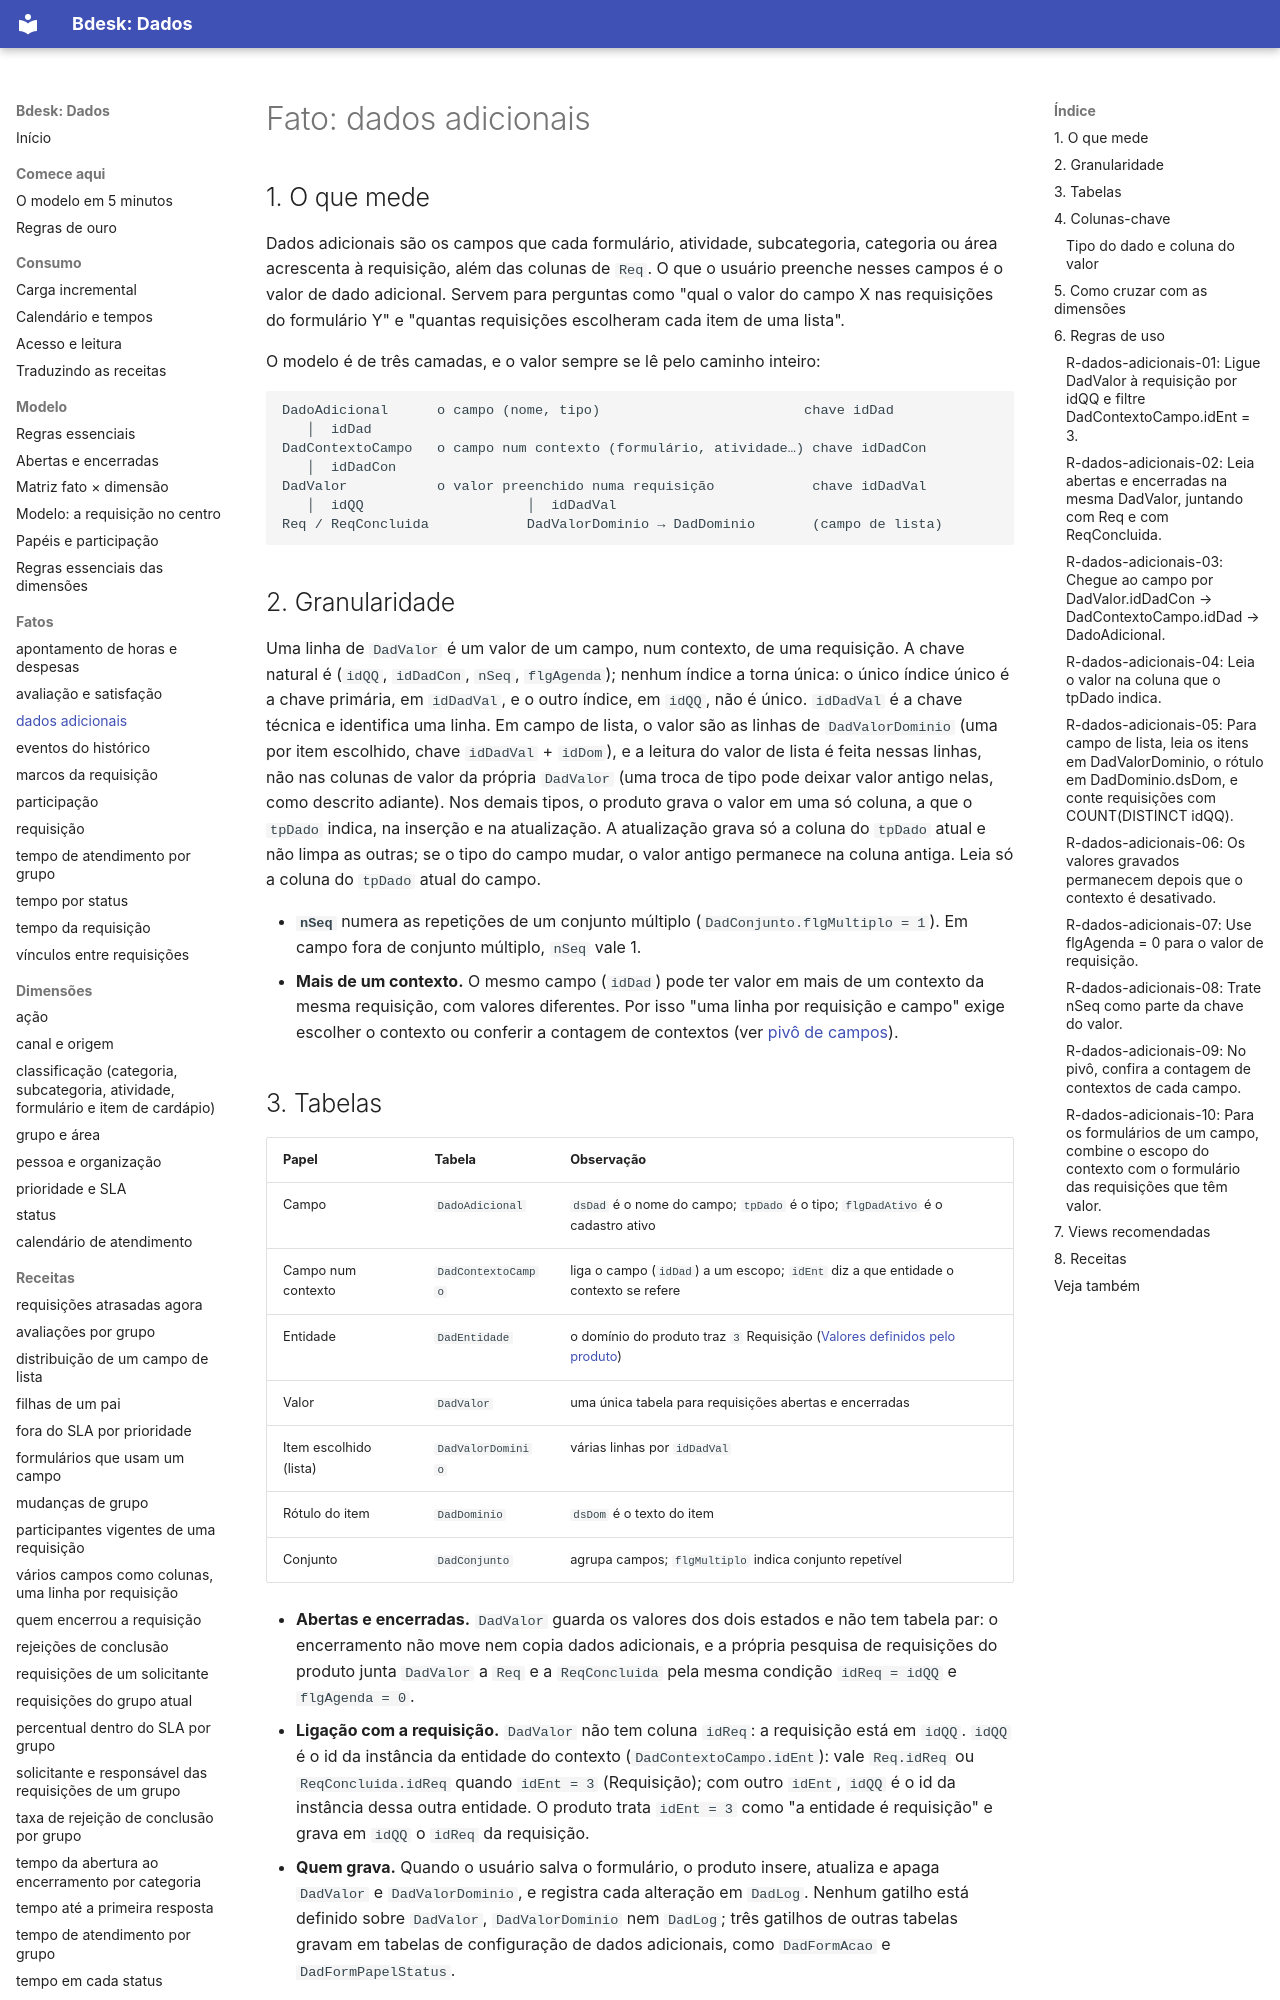

repository: bdeskapp/dados · page: fatos/dados-adicionais/index.html · generator: mkdocs

---
gerado: sincronizacao
---
# Fato: dados adicionais


## 1. O que mede

Dados adicionais são os campos que cada formulário, atividade, subcategoria, categoria ou área acrescenta à requisição, além das colunas de `Req`. O que o usuário preenche nesses campos é o valor de dado adicional. Servem para perguntas como "qual o valor do campo X nas requisições do formulário Y" e "quantas requisições escolheram cada item de uma lista".

O modelo é de três camadas, e o valor sempre se lê pelo caminho inteiro:

```
DadoAdicional      o campo (nome, tipo)                         chave idDad
   │  idDad
DadContextoCampo   o campo num contexto (formulário, atividade…) chave idDadCon
   │  idDadCon
DadValor           o valor preenchido numa requisição            chave idDadVal
   │  idQQ                    │  idDadVal
Req / ReqConcluida            DadValorDominio → DadDominio       (campo de lista)
```

## 2. Granularidade

Uma linha de `DadValor` é um valor de um campo, num contexto, de uma requisição. A chave natural é (`idQQ`, `idDadCon`, `nSeq`, `flgAgenda`); nenhum índice a torna única: o único índice único é a chave primária, em `idDadVal`, e o outro índice, em `idQQ`, não é único. `idDadVal` é a chave técnica e identifica uma linha. Em campo de lista, o valor são as linhas de `DadValorDominio` (uma por item escolhido, chave `idDadVal` + `idDom`), e a leitura do valor de lista é feita nessas linhas, não nas colunas de valor da própria `DadValor` (uma troca de tipo pode deixar valor antigo nelas, como descrito adiante). Nos demais tipos, o produto grava o valor em uma só coluna, a que o `tpDado` indica, na inserção e na atualização. A atualização grava só a coluna do `tpDado` atual e não limpa as outras; se o tipo do campo mudar, o valor antigo permanece na coluna antiga. Leia só a coluna do `tpDado` atual do campo.

- **`nSeq`** numera as repetições de um conjunto múltiplo (`DadConjunto.flgMultiplo = 1`). Em campo fora de conjunto múltiplo, `nSeq` vale 1.
- **Mais de um contexto.** O mesmo campo (`idDad`) pode ter valor em mais de um contexto da mesma requisição, com valores diferentes. Por isso "uma linha por requisição e campo" exige escolher o contexto ou conferir a contagem de contextos (ver [pivô de campos](../receitas/pivo-de-campos.md)).
